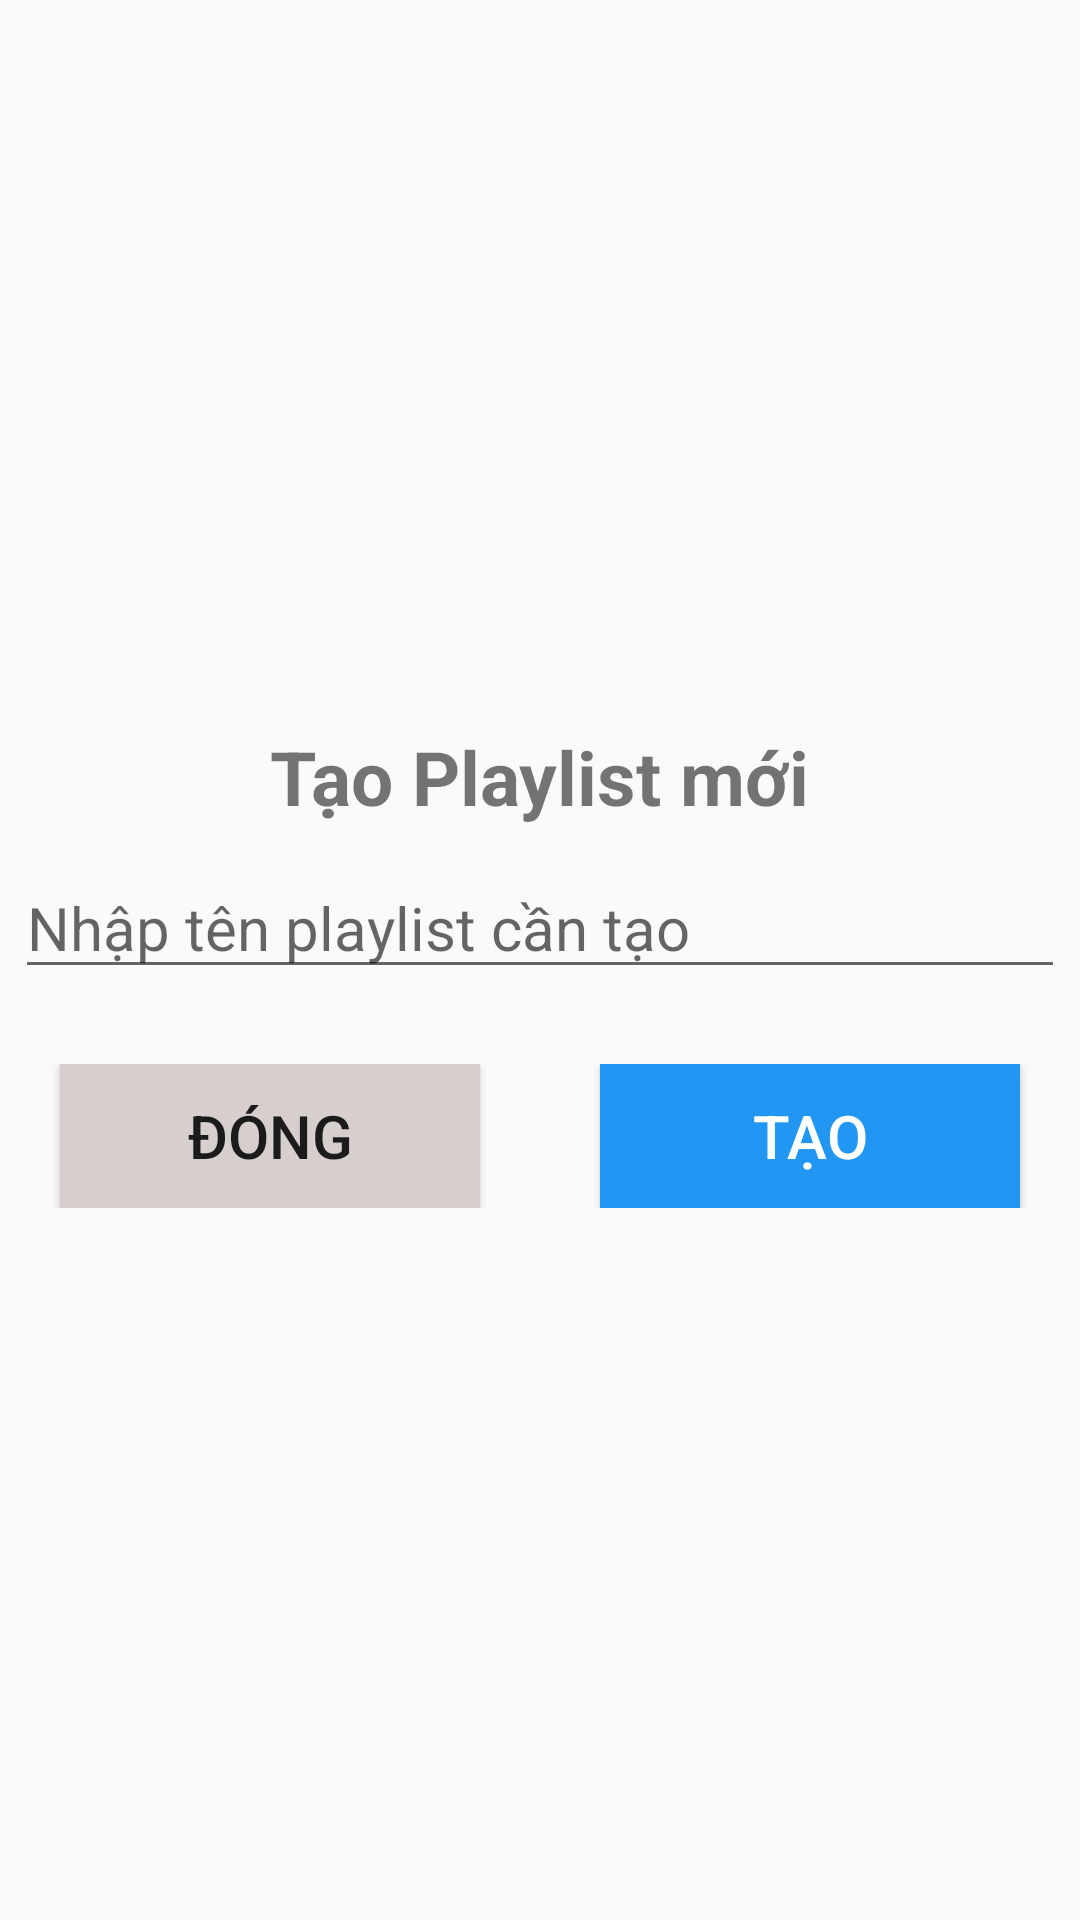

Write the Android layout XML for this screen, with the resource values it uses.
<!-- AndroidManifest.xml: application theme Theme.MusicAppProMax -->
<!-- res/layout/messeger_new_playlist.xml -->
<?xml version="1.0" encoding="utf-8"?>
<LinearLayout xmlns:android="http://schemas.android.com/apk/res/android"
    xmlns:app="http://schemas.android.com/apk/res-auto"
    android:layout_width="match_parent"
    android:layout_height="250dp"
    android:gravity="center"
    android:orientation="vertical">

    <TextView
        android:layout_width="wrap_content"
        android:layout_height="wrap_content"
        android:layout_margin="5dp"
        android:text="Tạo Playlist mới"
        android:textSize="25dp"
        android:textStyle="bold">

    </TextView>

    <EditText
        android:id="@+id/txtNewNamePlaylist"
        android:layout_width="match_parent"
        android:layout_height="wrap_content"
        android:layout_margin="5dp"
        android:hint="Nhập tên playlist cần tạo"
        android:maxLength="100"
        android:textSize="20dp"
        app:counterEnabled="true"
        app:counterMaxLength="100">

    </EditText>

    <LinearLayout
        android:layout_width="match_parent"
        android:layout_height="wrap_content"
        android:layout_marginTop="20dp"
        android:gravity="center"
        android:orientation="horizontal"
        android:weightSum="2">

        <Button
            android:id="@+id/btnEndMessenger"
            android:layout_width="0dp"
            android:layout_height="match_parent"
            android:layout_marginLeft="20dp"
            android:layout_marginRight="20dp"
            android:layout_weight="1"
            android:background="#D6CFCE"
            android:padding="5dp"
            android:singleLine="true"
            android:text="Đóng"
            android:textSize="20dp"></Button>

        <Button
            android:id="@+id/btnCreatePlaylist"
            android:layout_width="0dp"
            android:layout_height="match_parent"
            android:layout_marginLeft="20dp"
            android:layout_marginRight="20dp"
            android:layout_weight="1"
            android:background="#2196F3"
            android:padding="5dp"
            android:singleLine="true"
            android:text="Tạo"
            android:textColor="#FFF"
            android:textSize="20dp"></Button>


    </LinearLayout>


</LinearLayout>
<!-- resources referenced by this layout -->
<resources>
  <style name="Theme.MusicAppProMax" parent="Theme.AppCompat.Light.NoActionBar">
          
          <item name="colorPrimary">@color/colorPrimary</item>
          <item name="colorPrimaryDark">@color/colorPrimaryDark</item>
          <item name="colorAccent">@color/colorAccent</item>
          
          
          <item name="android:statusBarColor" tools:targetApi="l">?attr/colorPrimaryVariant</item>
          
      </style>
  <color name="colorPrimary">#1B1A1C</color>
  <color name="colorPrimaryDark">#131212</color>
  <color name="colorAccent">#FFFFFF</color>
</resources>
